2-way image classification set "dataset" from GitHub (prawiroht/tugasTransdig); label vocabulary: plane, ship.

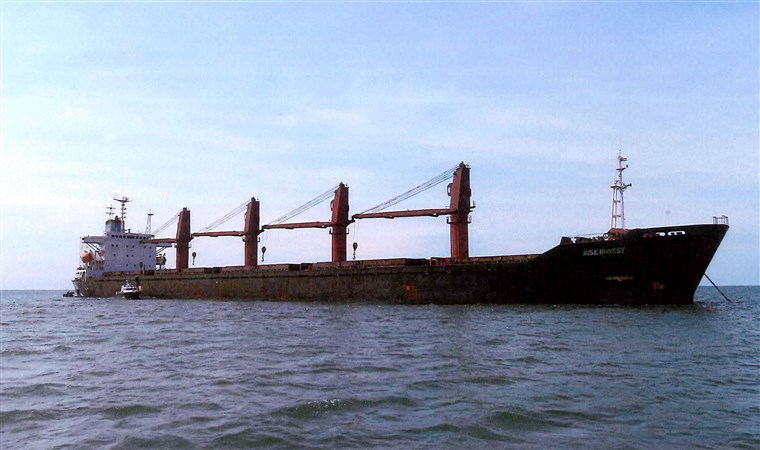
Label: ship

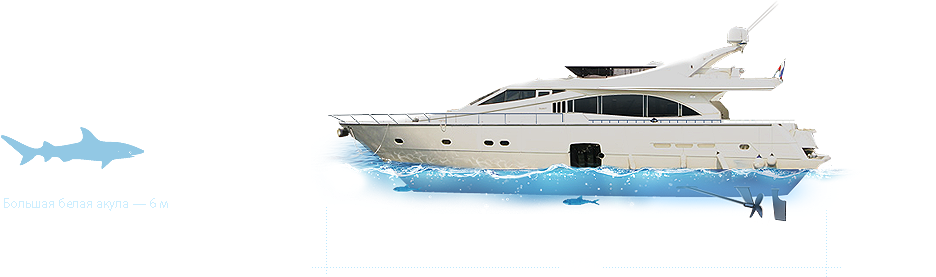
Label: ship

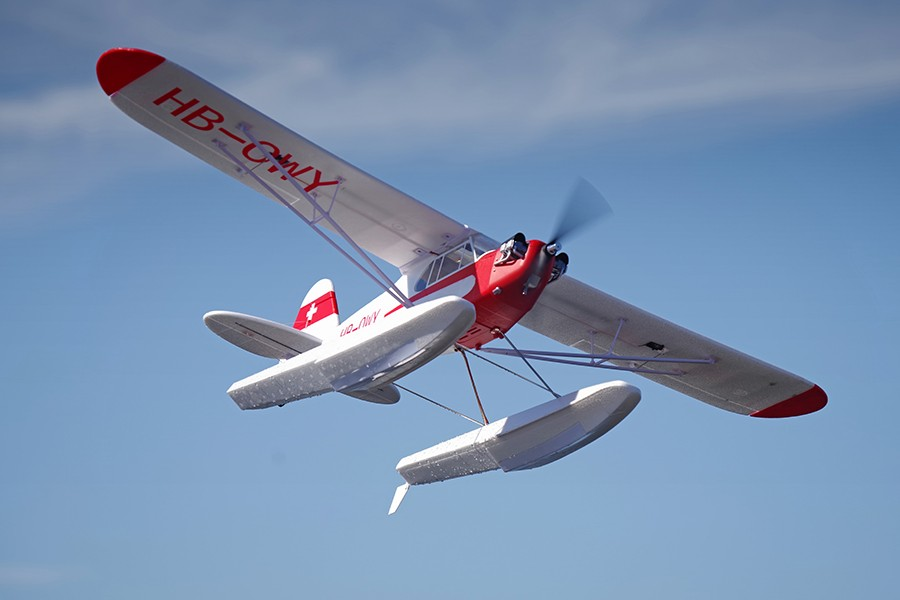
Label: plane

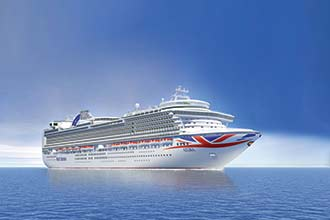
Label: ship

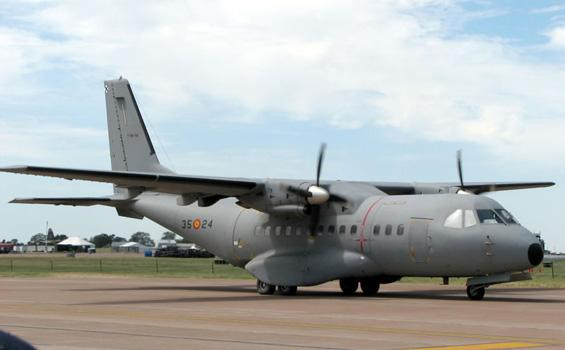
Label: plane

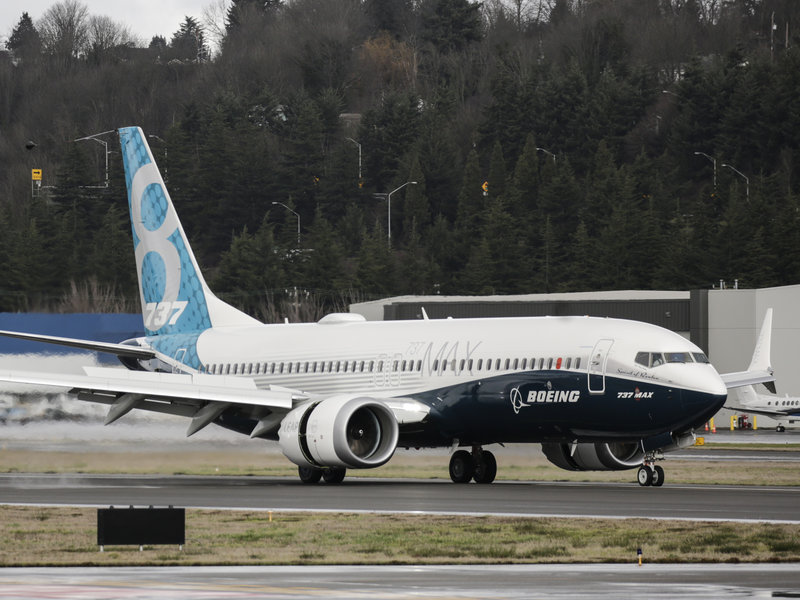
Label: plane
